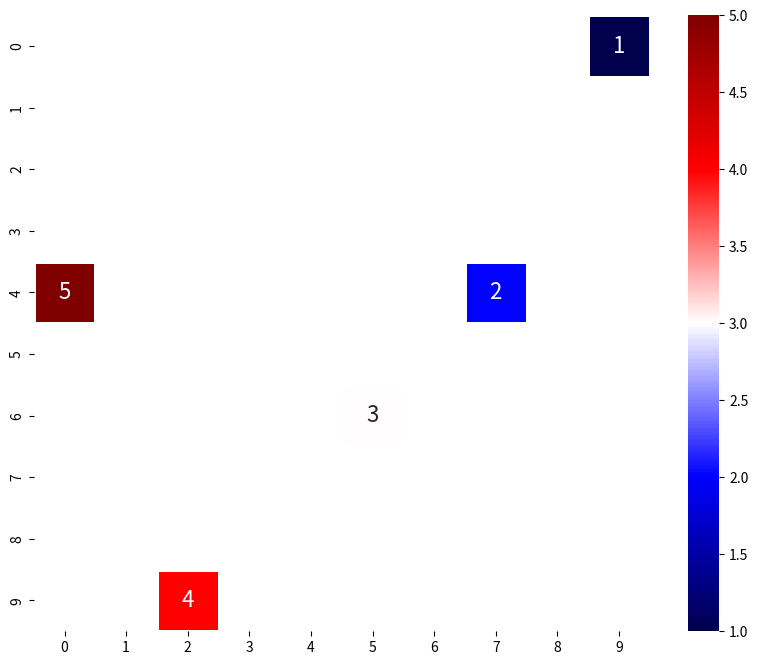

Recreate this plot in Python.
import numpy as np
from scipy import stats
import matplotlib.pyplot as plt
import seaborn as sns

np.random.seed(0)
x = []
y = []
z = []
for i in range(5):
    x.append(i)
    y.append(i)
    z.append(5-i)
xf1 = np.array(x)
xf = np.random.rand(5)
print(xf1)
print()
print(xf)
yf = np.array(y)
zf = np.array(z)

means = stats.binned_statistic_2d(xf,
                                  yf,
                                  values=zf)[0]
plt.figure(figsize=(10,8))
sns.heatmap(means,
            cmap="seismic",
            annot=True,
            annot_kws={"fontsize":16},
            cbar=True,
            linewidth=2,
            square=True)

plt.show()